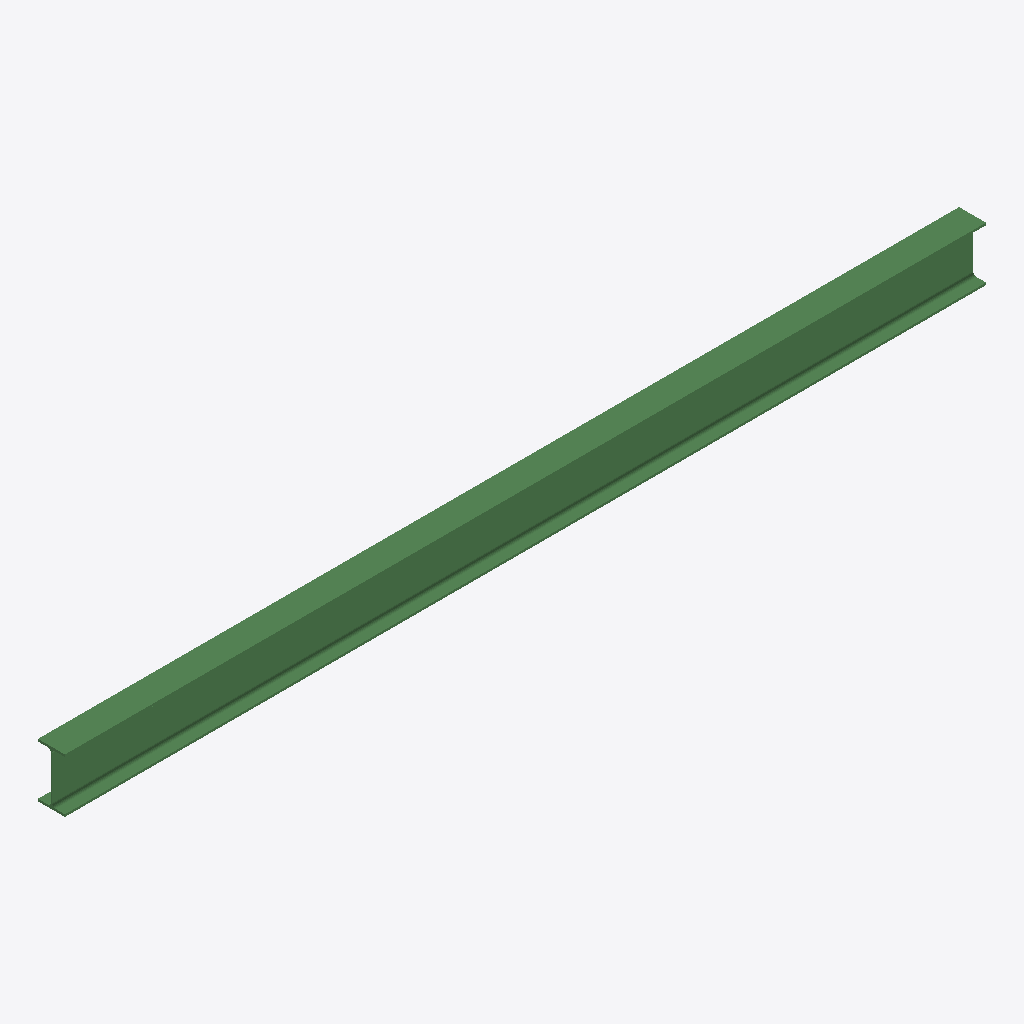
Isometric view of an IFC building model (IFC-SPF (STEP), schema IFC2X3, length unit millimetre), seen from the south-west, elements coloured by IFC class: 1 beam (green).
Extent 4.1 m × 0.1 m × 0.2 m (x, y, z). Storeys (1): Undefined at 0.00 m. Elements (1): 1 IfcBeam.

HEADER;
FILE_DESCRIPTION(('ViewDefinition[AISC_Steel_Detailing]','Option [BaseQuantities:Off]','Option [GridExport:On]','Option [Assemblies:Off]','Option [Bolts:On]','Option [Rebars:On]','Option [PourObjects:Off]','Option [Welds:On]','Option [SurfaceTreatments:On]','Option [LocationBy:0]','Option [ViewColors:Off]','Option [SectionedSpine:Off]','[2 more]'),'2;1');
FILE_NAME('b_369_Qty_1.ifc','2026-05-16T11:53:14',('GIOVANNIPC\\gcorrea'),('Structural Designer'),'IFC Database version: Work','Tekla Structures 2020 Service Pack 5, IFC Export','');
FILE_SCHEMA(('IFC2X3'));
ENDSEC;
DATA;
#37=IFCPROJECT('2G7ZFDNE16yBDU14FA92Me',#5,'Proyecto',$,$,$,$,(#11),#36);
#39=IFCSITE('2xvEzEinjBTea80yOTcujY',#5,'Obra',$,$,#38,$,$,.ELEMENT.,$,$,$,$,$);
#41=IFCBUILDING('2iSzWfsWn7PxJsg7bt$Ofi',#5,'Undefined',$,$,#40,$,$,.ELEMENT.,$,$,$);
#43=IFCBUILDINGSTOREY('29hdEUCErFze9E_VIAceOd',#5,'Undefined',$,$,#42,$,$,.ELEMENT.,0.0);
#59=IFCBEAM('2YosCSiHrB7hHoHuFMj1Cj',#44,'BEAM','IPE240','IPE240',#47,#58,'IDa2cb631c-b11d-4b1e-b472-4783d6b4132d');
ENDSEC;
